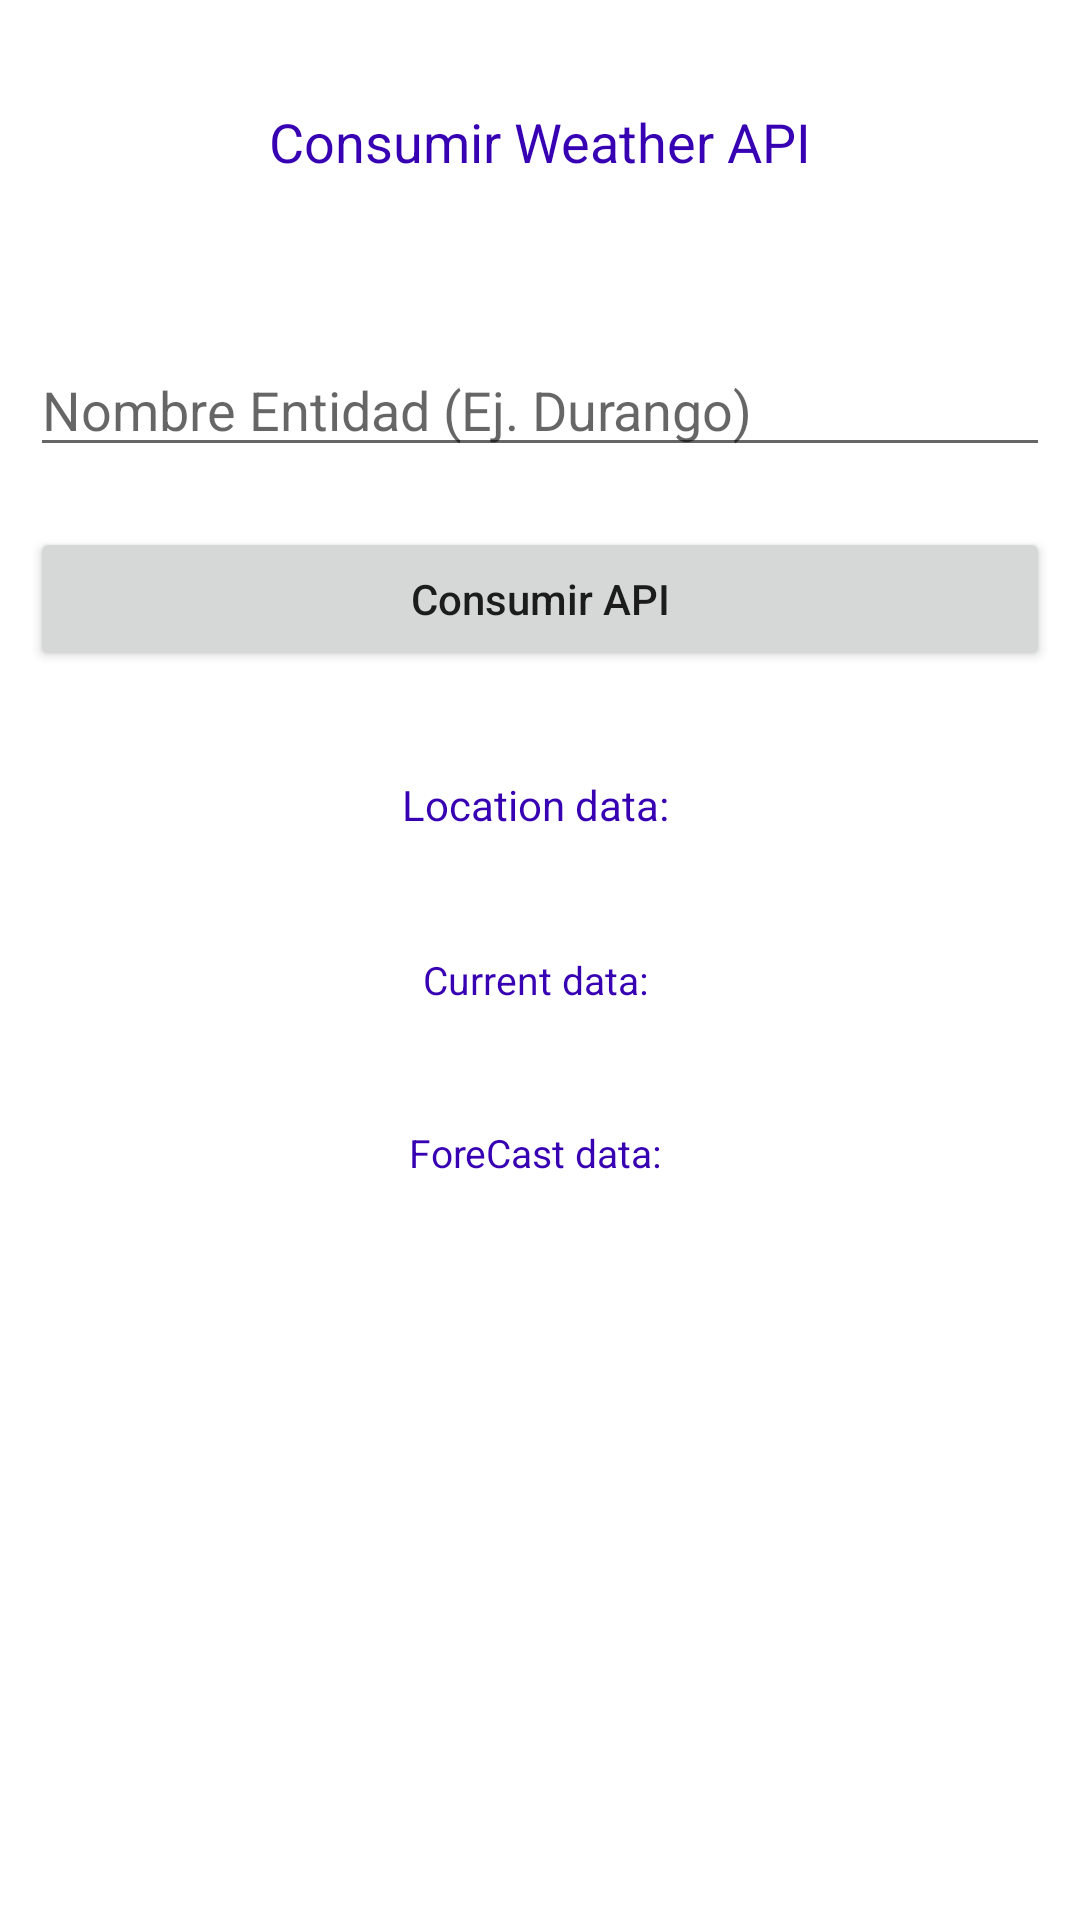

The Android layout XML behind this screen, and the referenced resources:
<!-- AndroidManifest.xml: application theme Theme.MyAppProject -->
<!-- res/layout/fragment_fourth.xml -->
<?xml version="1.0" encoding="utf-8"?>
<RelativeLayout
    xmlns:android="http://schemas.android.com/apk/res/android"
    xmlns:app="http://schemas.android.com/apk/res-auto"
    xmlns:tools="http://schemas.android.com/tools"
    android:layout_width="match_parent"
    android:layout_height="match_parent"
    android:orientation="vertical"
    tools:context=".MainActivity">

    
    <TextView
        android:id="@+id/idTVHeader"
        android:layout_width="match_parent"
        android:layout_height="wrap_content"
        android:layout_marginTop="30dp"
        android:gravity="center_horizontal"
        android:padding="5dp"
        android:text="Consumir Weather API"
        android:textAlignment="center"
        android:textColor="@color/purple_700"
        android:textSize="18sp" />

    
    <EditText
        android:id="@+id/idEdtUserName"
        android:layout_width="match_parent"
        android:layout_height="wrap_content"
        android:layout_below="@id/idTVHeader"
        android:layout_marginStart="10dp"
        android:layout_marginTop="50dp"
        android:layout_marginEnd="10dp"
        android:hint="Nombre Entidad (Ej. Durango)"
        android:inputType="text" />



    
    <Button
        android:id="@+id/idBtnRegister"
        android:layout_width="match_parent"
        android:layout_height="wrap_content"
        android:layout_below="@id/idEdtUserName"
        android:layout_marginStart="10dp"
        android:layout_marginTop="20dp"
        android:layout_marginEnd="10dp"
        android:text="Consumir API"
        android:onClick="leerWs"
        android:textAllCaps="false" />

    
    <TextView
        android:id="@+id/idApiResponseLoc"
        android:layout_width="match_parent"
        android:layout_height="wrap_content"
        android:layout_marginTop="30dp"
        android:gravity="center_horizontal"
        android:padding="5dp"
        android:layout_below="@id/idBtnRegister"
        android:text="Location data: "
        android:textAlignment="center"
        android:textColor="@color/purple_700"
        android:textSize="14sp" />

    
    <TextView
    android:id="@+id/idApiResponseCurr"
    android:layout_width="match_parent"
    android:layout_height="wrap_content"
    android:layout_marginTop="30dp"
    android:gravity="center_horizontal"
    android:padding="5dp"
    android:layout_below="@id/idApiResponseLoc"
    android:text="Current data: "
    android:textAlignment="center"
    android:textColor="@color/purple_700"
    android:textSize="13sp" />

    
    <TextView
        android:id="@+id/idApiResponseFore"
        android:layout_width="match_parent"
        android:layout_height="wrap_content"
        android:layout_marginTop="30dp"
        android:gravity="center_horizontal"
        android:padding="5dp"
        android:layout_below="@id/idApiResponseCurr"
        android:text="ForeCast data: "
        android:textAlignment="center"
        android:textColor="@color/purple_700"
        android:textSize="13sp" />

    <ImageView
        android:id="@+id/TodayImage"
        android:layout_width="68dp"
        android:layout_height="52dp"
        android:layout_alignParentStart="true"
        android:layout_alignParentBottom="true"
        android:layout_marginStart="35dp"
        android:layout_marginBottom="129dp"
        app:srcCompat="@drawable/ic_baseline_bolt_24" />

    <ImageView
        android:id="@+id/TomorrowImage"
        android:layout_width="68dp"
        android:layout_height="52dp"
        android:layout_alignParentStart="true"
        android:layout_alignParentBottom="true"
        android:layout_centerHorizontal="true"
        android:layout_marginStart="202dp"
        android:layout_marginBottom="141dp"
        app:srcCompat="@drawable/ic_baseline_bolt_24" />

    <ImageView
        android:id="@+id/AfterTomorrowImage"
        android:layout_width="68dp"
        android:layout_height="52dp"
        android:layout_alignParentStart="true"
        android:layout_alignParentEnd="true"
        android:layout_alignParentBottom="true"
        android:layout_marginStart="332dp"
        android:layout_marginEnd="10dp"
        android:layout_marginBottom="136dp"
        app:srcCompat="@drawable/ic_baseline_bolt_24" />

</RelativeLayout>
<!-- resources referenced by this layout -->
<resources>
  <style name="Theme.MyAppProject" parent="Theme.MaterialComponents.DayNight.DarkActionBar">
          
          <item name="colorPrimary">@color/purple_500</item>
          <item name="colorPrimaryVariant">@color/purple_700</item>
          <item name="colorOnPrimary">@color/white</item>
          
          <item name="colorSecondary">@color/teal_200</item>
          <item name="colorSecondaryVariant">@color/teal_700</item>
          <item name="colorOnSecondary">@color/black</item>
          
          <item name="android:statusBarColor" tools:targetApi="l">?attr/colorPrimaryVariant</item>
          
      </style>
  <!-- not gathered from this repository: default colours our renderer supplied (Android Studio template values) -->
  <color name="purple_500">#FF6200EE</color>
  <color name="purple_700">#FF3700B3</color>
  <color name="teal_200">#FF03DAC5</color>
  <color name="teal_700">#FF018786</color>
  <color name="black">#FF000000</color>
  <color name="white">#FFFFFFFF</color>
</resources>
